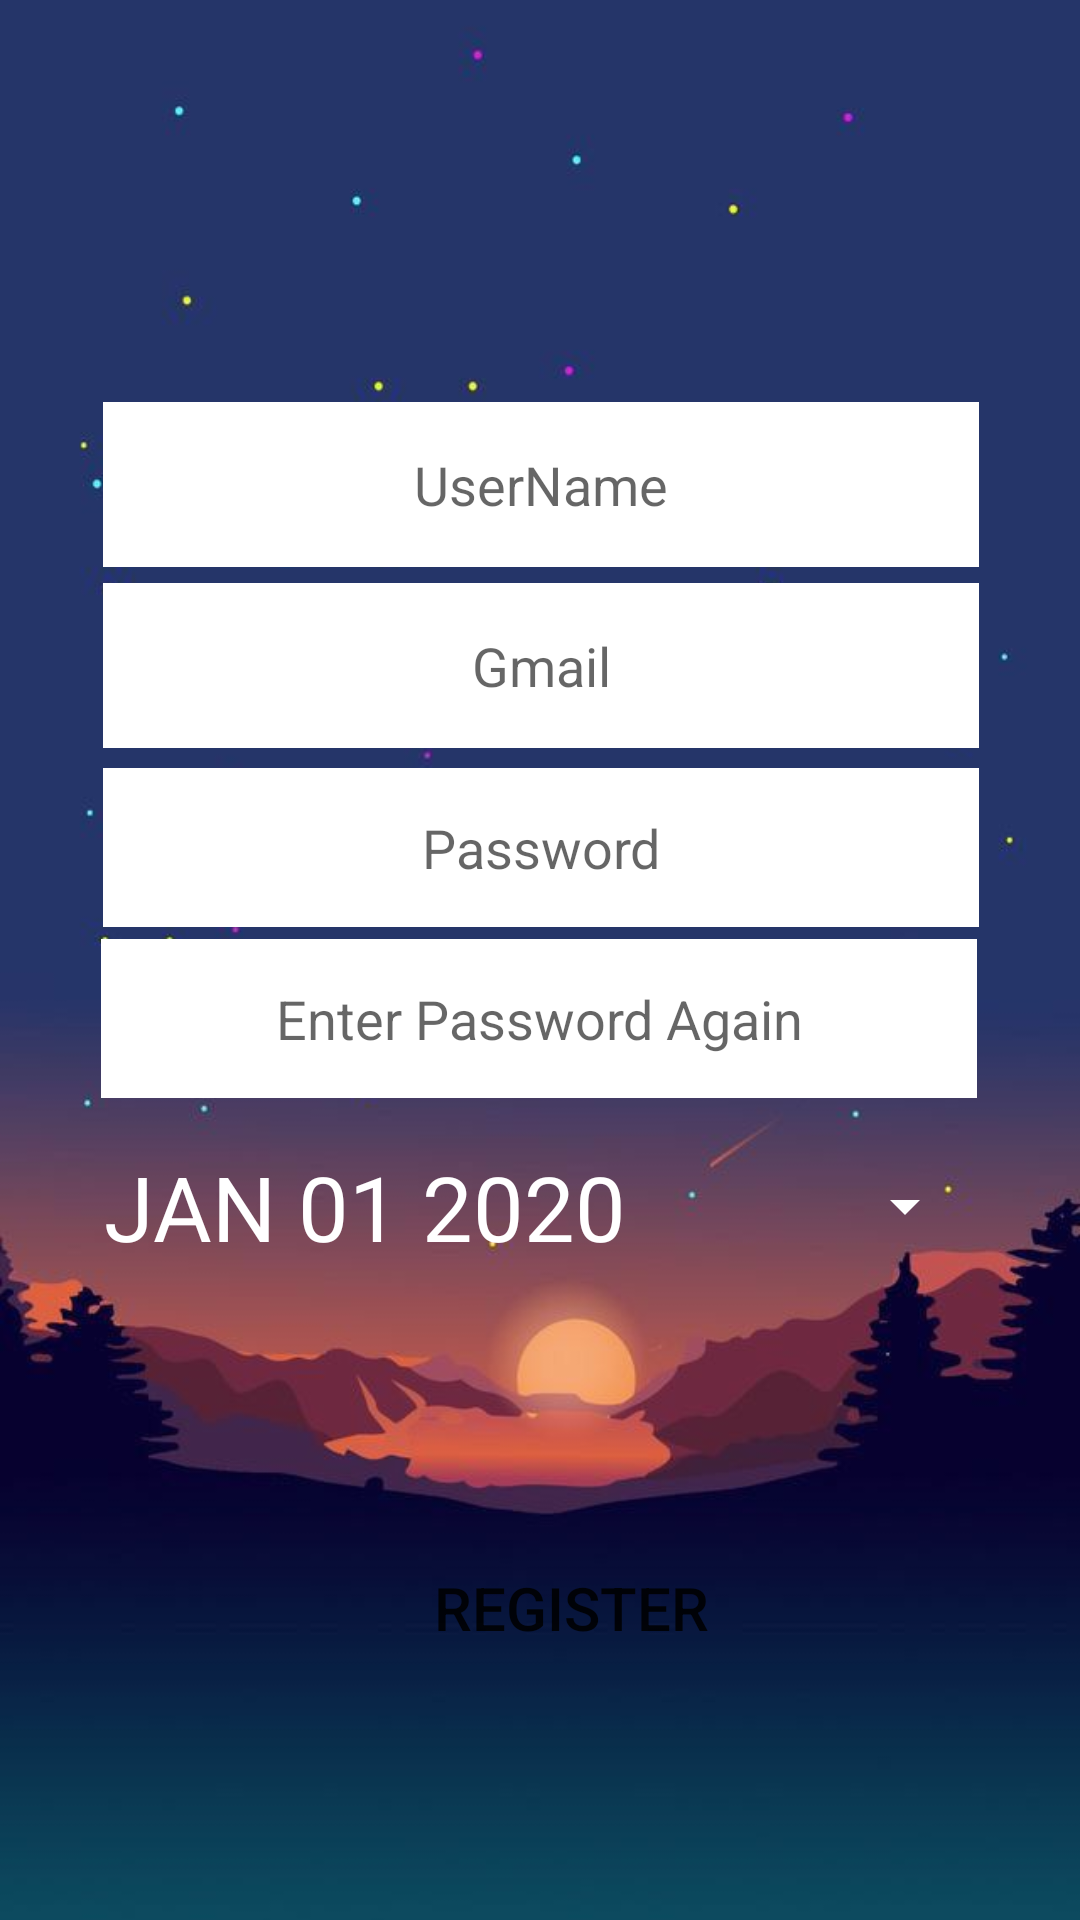

Android layout source for this screen:
<!-- AndroidManifest.xml: application theme Theme.AndroidProject -->
<!-- res/layout/activity_signup.xml -->
<?xml version="1.0" encoding="utf-8"?>
<androidx.constraintlayout.widget.ConstraintLayout xmlns:android="http://schemas.android.com/apk/res/android"
    xmlns:app="http://schemas.android.com/apk/res-auto"
    xmlns:tools="http://schemas.android.com/tools"
    android:layout_width="match_parent"
    android:layout_height="match_parent"
    android:background="@drawable/bg">


    <EditText
        android:id="@+id/txtPasswordRe"
        android:layout_width="292dp"
        android:layout_height="53dp"
        android:background="@color/white"
        android:ems="10"
        android:hint="Enter Password Again"
        android:inputType="textPassword"
        android:textAlignment="center"
        app:layout_constraintBottom_toBottomOf="parent"
        app:layout_constraintEnd_toEndOf="parent"
        app:layout_constraintHorizontal_bias="0.495"
        app:layout_constraintStart_toStartOf="parent"
        app:layout_constraintTop_toTopOf="parent"
        app:layout_constraintVertical_bias="0.533" />

    <EditText
        android:id="@+id/txtName"
        android:layout_width="292dp"
        android:layout_height="55dp"
        android:background="@color/white"
        android:ems="10"
        android:hint="UserName"
        android:inputType="textEmailAddress"
        android:textAlignment="center"
        app:layout_constraintBottom_toBottomOf="parent"
        app:layout_constraintEnd_toEndOf="parent"
        app:layout_constraintHorizontal_bias="0.504"
        app:layout_constraintStart_toStartOf="parent"
        app:layout_constraintTop_toTopOf="parent"
        app:layout_constraintVertical_bias="0.229" />

    <EditText
        android:id="@+id/txtGmail"
        android:layout_width="292dp"
        android:layout_height="55dp"
        android:background="@color/white"
        android:ems="10"
        android:hint="Gmail"
        android:inputType="textEmailAddress"
        android:textAlignment="center"
        app:layout_constraintBottom_toBottomOf="parent"
        app:layout_constraintEnd_toEndOf="parent"
        app:layout_constraintHorizontal_bias="0.504"
        app:layout_constraintStart_toStartOf="parent"
        app:layout_constraintTop_toTopOf="parent"
        app:layout_constraintVertical_bias="0.332" />

    <EditText
        android:id="@+id/txtPassword"
        android:layout_width="292dp"
        android:layout_height="53dp"
        android:background="@color/white"
        android:ems="10"
        android:hint="Password"
        android:inputType="textPassword"
        android:textAlignment="center"
        app:layout_constraintBottom_toBottomOf="parent"
        app:layout_constraintEnd_toEndOf="parent"
        app:layout_constraintHorizontal_bias="0.504"
        app:layout_constraintStart_toStartOf="parent"
        app:layout_constraintTop_toTopOf="parent"
        app:layout_constraintVertical_bias="0.436" />

    <Button
        android:id="@+id/datePickerButton"
        style="?android:spinnerStyle"
        android:layout_width="291dp"
        android:layout_height="53dp"
        android:backgroundTint="@color/bgColorSecond"
        android:onClick="openDatePicker"
        android:text="JAN 01 2020"
        android:textColor="@color/white"
        android:textSize="30sp"
        app:layout_constraintBottom_toBottomOf="parent"
        app:layout_constraintLeft_toLeftOf="parent"
        app:layout_constraintRight_toRightOf="parent"
        app:layout_constraintTop_toTopOf="parent"
        app:layout_constraintVertical_bias="0.64"
        tools:ignore="MissingConstraints" />

    <Button
        android:id="@+id/btn_Reg"
        android:layout_width="wrap_content"
        android:layout_height="wrap_content"
        android:background="@android:color/transparent"
        android:onClick="logonclick"
        android:text="register"
        android:textSize="20dp"
        app:layout_constraintBottom_toBottomOf="parent"
        app:layout_constraintEnd_toEndOf="parent"
        app:layout_constraintHorizontal_bias="0.539"
        app:layout_constraintStart_toStartOf="parent"
        app:layout_constraintTop_toTopOf="parent"
        app:layout_constraintVertical_bias="0.865" />


</androidx.constraintlayout.widget.ConstraintLayout>
<!-- resources referenced by this layout -->
<resources>
  <!-- drawable bg: jpg bitmap (drawable, 21670 bytes) -->
  <style name="Theme.AndroidProject" parent="Theme.MaterialComponents.DayNight.NoActionBar">
          
          <item name="colorPrimary">@color/purple_500</item>
          <item name="colorPrimaryVariant">@color/purple_700</item>
          <item name="colorOnPrimary">@color/white</item>
          
          <item name="colorSecondary">@color/teal_200</item>
          <item name="colorSecondaryVariant">@color/teal_700</item>
          <item name="colorOnSecondary">@color/black</item>
          
          <item name="android:statusBarColor" tools:targetApi="l">?attr/colorPrimaryVariant</item>
          
      </style>
  <!-- not gathered from this repository: default colours our renderer supplied (Android Studio template values) -->
  <color name="purple_500">#FF6200EE</color>
  <color name="purple_700">#FF3700B3</color>
  <color name="teal_200">#FF03DAC5</color>
  <color name="teal_700">#FF018786</color>
  <color name="black">#FF000000</color>
  <color name="white">#FFFFFFFF</color>
</resources>
